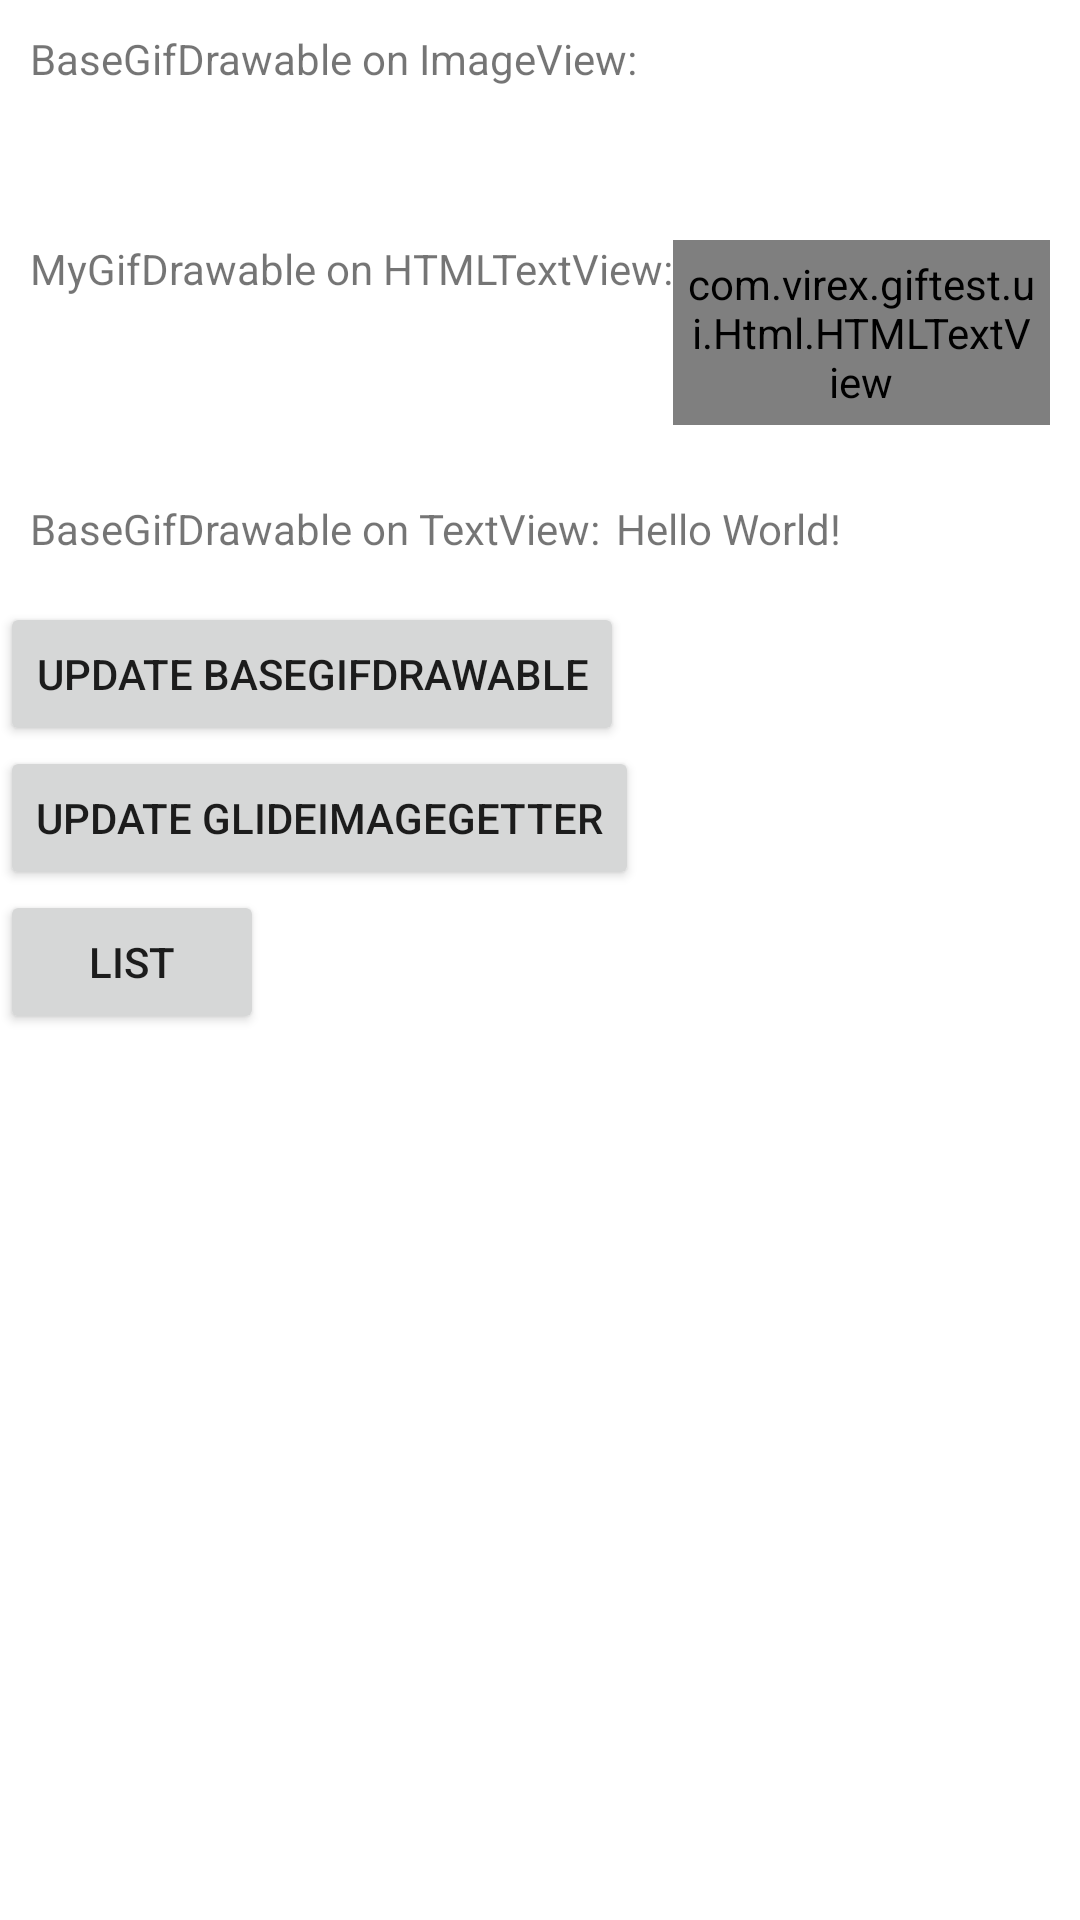

This screen was rendered from an Android layout file. Write that file and the resources it references.
<!-- AndroidManifest.xml: application theme Theme.GifTest -->
<!-- res/layout/activity_main.xml -->
<?xml version="1.0" encoding="utf-8"?>
<LinearLayout
    xmlns:android="http://schemas.android.com/apk/res/android"
    xmlns:app="http://schemas.android.com/apk/res-auto"
    xmlns:tools="http://schemas.android.com/tools"

    android:layout_width="match_parent"
    android:layout_height="match_parent"
    tools:context=".MainActivity"
    android:orientation="vertical"
    >

    <LinearLayout
        android:layout_width="wrap_content"
        android:layout_height="wrap_content"
        android:orientation="horizontal"
        android:padding="10dp"
        >

        <TextView
            android:layout_width="wrap_content"
            android:layout_height="wrap_content"
            android:text="BaseGifDrawable on ImageView:"
            />

        <ImageView
            android:id="@+id/imageView"
            android:layout_width="wrap_content"
            android:layout_height="wrap_content"
            app:srcCompat="@drawable/ic_play"
            android:minHeight="50dp"
            android:minWidth="50dp"
            android:padding="5dp"
            />

    </LinearLayout>

    <LinearLayout
        android:layout_width="wrap_content"
        android:layout_height="wrap_content"
        android:orientation="horizontal"
        android:padding="10dp"
        >

        <TextView
            android:layout_width="wrap_content"
            android:layout_height="wrap_content"
            android:text="MyGifDrawable on HTMLTextView:" />

        <com.virex.giftest.ui.Html.HTMLTextView
            android:id="@+id/htmltextview"
            android:layout_width="wrap_content"
            android:layout_height="wrap_content"
            android:text="TextView"
            android:padding="5dp"
            />

    </LinearLayout>


    <LinearLayout
        android:layout_width="wrap_content"
        android:layout_height="wrap_content"
        android:orientation="horizontal"
        android:padding="10dp"
        >

        <TextView
            android:layout_width="wrap_content"
            android:layout_height="wrap_content"
            android:text="BaseGifDrawable on TextView:" />

        <TextView
            android:id="@+id/textview"
            android:layout_width="wrap_content"
            android:layout_height="wrap_content"
            android:text="Hello World!"
            android:padding="5dp"
            />

    </LinearLayout>

    <Button
        android:id="@+id/btn_basegifdrawable"
        android:layout_width="wrap_content"
        android:layout_height="wrap_content"
        android:text="Update BaseGifDrawable" />

    <Button
        android:id="@+id/btn_glideimagegetter"
        android:layout_width="wrap_content"
        android:layout_height="wrap_content"
        android:text="Update GlideImageGetter" />

    <Button
        android:id="@+id/btn_list"
        android:layout_width="wrap_content"
        android:layout_height="wrap_content"
        android:text="List" />


</LinearLayout>
<!-- resources referenced by this layout -->
<resources>
  <style name="Theme.GifTest" parent="Theme.MaterialComponents.DayNight.DarkActionBar">
          
          <item name="colorPrimary">@color/purple_500</item>
          <item name="colorPrimaryVariant">@color/purple_700</item>
          <item name="colorOnPrimary">@color/white</item>
          
          <item name="colorSecondary">@color/teal_200</item>
          <item name="colorSecondaryVariant">@color/teal_700</item>
          <item name="colorOnSecondary">@color/black</item>
          
          <item name="android:statusBarColor" tools:targetApi="21">?attr/colorPrimaryVariant</item>
          
      </style>
  <!-- not gathered from this repository: default colours our renderer supplied (Android Studio template values) -->
  <color name="purple_500">#FF6200EE</color>
  <color name="purple_700">#FF3700B3</color>
  <color name="teal_200">#FF03DAC5</color>
  <color name="teal_700">#FF018786</color>
  <color name="black">#FF000000</color>
  <color name="white">#FFFFFFFF</color>
</resources>
